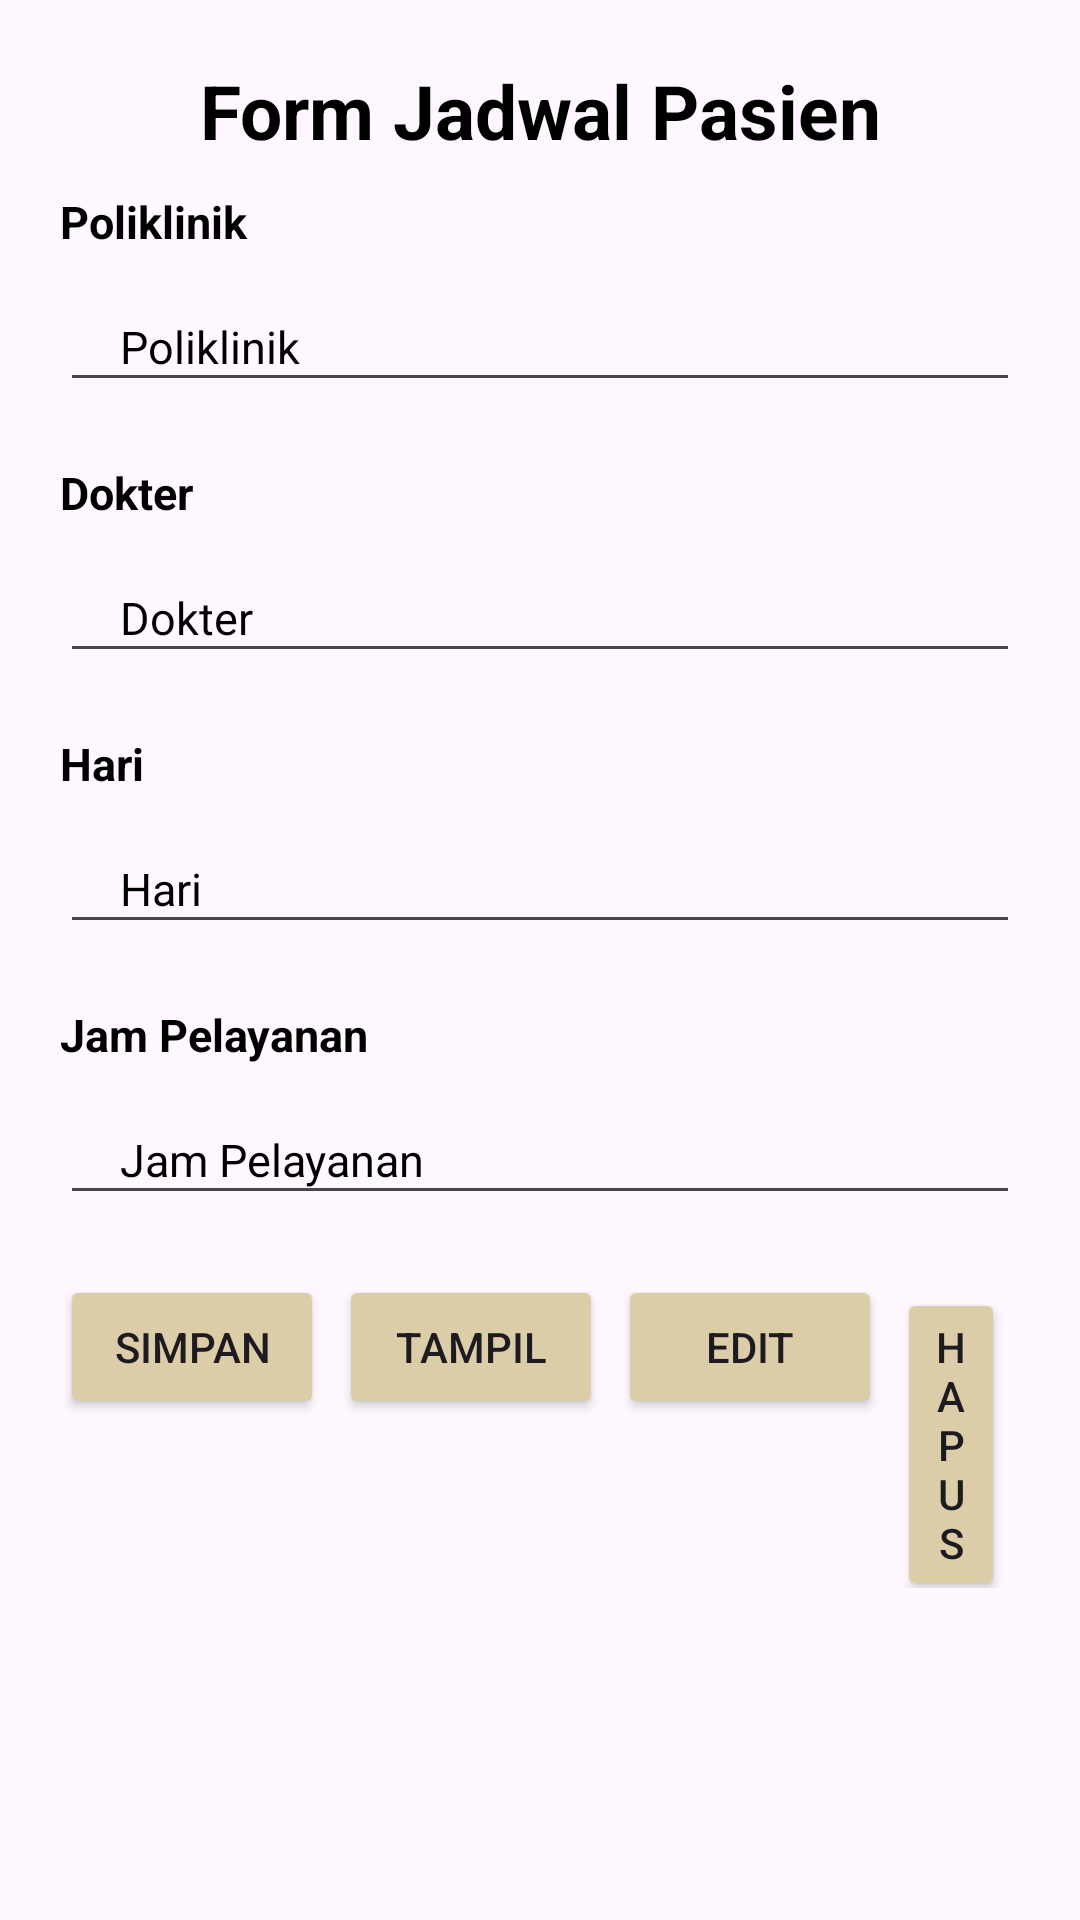

Android layout source for this screen:
<!-- AndroidManifest.xml: application theme Theme.ProjectIndividu -->
<!-- res/layout/activity_jadwal.xml -->
<?xml version="1.0" encoding="utf-8"?>
<LinearLayout xmlns:android="http://schemas.android.com/apk/res/android"
    xmlns:app="http://schemas.android.com/apk/res-auto"
    xmlns:tools="http://schemas.android.com/tools"
    android:layout_width="match_parent"
    android:layout_height="match_parent"
    android:padding="20dp"
    tools:context=".Jadwal"
    android:orientation="vertical">

    <TextView
        android:layout_gravity="center"
        android:layout_width="match_parent"
        android:layout_height="wrap_content"
        android:text="Form Jadwal Pasien"
        android:textSize="25dp"
        android:textStyle="bold"
        android:gravity="center"
        android:textColor="#000000"
        android:layout_marginBottom="10dp"/>

    <TextView
        android:layout_width="match_parent"
        android:layout_height="wrap_content"
        android:text="Poliklinik"
        android:textSize="15dp"
        android:textStyle="bold"
        android:gravity="left"
        android:textColor="#000000"
        android:layout_marginBottom="10dp"/>

    <EditText
        android:id="@+id/edtpoliklinik"
        android:layout_width="match_parent"
        android:layout_height="40dp"
        android:hint="Poliklinik"
        android:textSize="15dp"
        android:textColorHint="#000000"
        android:paddingLeft="20dp"
        android:layout_marginBottom="20dp"/>

    <TextView
        android:layout_width="match_parent"
        android:layout_height="wrap_content"
        android:text="Dokter"
        android:textSize="15dp"
        android:textStyle="bold"
        android:gravity="left"
        android:textColor="#000000"
        android:layout_marginBottom="10dp"/>

    <EditText
        android:id="@+id/edtdokter"
        android:layout_width="match_parent"
        android:layout_height="40dp"
        android:hint="Dokter"
        android:textSize="15dp"
        android:textColorHint="#000000"
        android:paddingLeft="20dp"
        android:layout_marginBottom="20dp"/>

    <TextView
        android:layout_width="match_parent"
        android:layout_height="wrap_content"
        android:text="Hari"
        android:textSize="15dp"
        android:textStyle="bold"
        android:gravity="left"
        android:textColor="#000000"
        android:layout_marginBottom="10dp"/>

    <EditText
        android:id="@+id/edthari"
        android:layout_width="match_parent"
        android:layout_height="40dp"
        android:hint="Hari"
        android:textSize="15dp"
        android:textColorHint="#000000"
        android:paddingLeft="20dp"
        android:layout_marginBottom="20dp"/>

    <TextView
        android:layout_width="match_parent"
        android:layout_height="wrap_content"
        android:text="Jam Pelayanan"
        android:textSize="15dp"
        android:textStyle="bold"
        android:gravity="left"
        android:textColor="#000000"
        android:layout_marginBottom="10dp"/>

    <EditText
        android:id="@+id/edtjam"
        android:layout_width="match_parent"
        android:layout_height="40dp"
        android:hint="Jam Pelayanan"
        android:textSize="15dp"
        android:textColorHint="#000000"
        android:paddingLeft="20dp"
        android:layout_marginBottom="20dp"/>

    <LinearLayout
        android:layout_width="match_parent"
        android:layout_height="wrap_content"
        android:orientation="horizontal">
        <Button
            android:layout_width="wrap_content"
            android:layout_height="wrap_content"
            android:text="SIMPAN"
            android:backgroundTint="#dbcda7"
            android:padding="10dp"
            android:id="@+id/btnsimpan"
            android:layout_marginRight="5dp"/>
        <Button
            android:layout_width="wrap_content"
            android:layout_height="wrap_content"
            android:text="TAMPIL"
            android:backgroundTint="#dbcda7"
            android:padding="10dp"
            android:id="@+id/btntampil"
            android:layout_marginRight="5dp"/>
        <Button
            android:layout_width="wrap_content"
            android:layout_height="wrap_content"
            android:text="EDIT"
            android:backgroundTint="#dbcda7"
            android:padding="10dp"
            android:id="@+id/btnedit"
            android:layout_marginRight="5dp"/>
        <Button
            android:layout_width="wrap_content"
            android:layout_height="wrap_content"
            android:text="HAPUS"
            android:backgroundTint="#dbcda7"
            android:padding="10dp"
            android:id="@+id/btnhapus"
            android:layout_marginRight="5dp"/>
    </LinearLayout>

</LinearLayout>
<!-- resources referenced by this layout -->
<resources>
  <style name="Theme.ProjectIndividu" parent="Base.Theme.ProjectIndividu" />
  <style name="Base.Theme.ProjectIndividu" parent="Theme.Material3.DayNight.NoActionBar">
          
          
      </style>
</resources>
